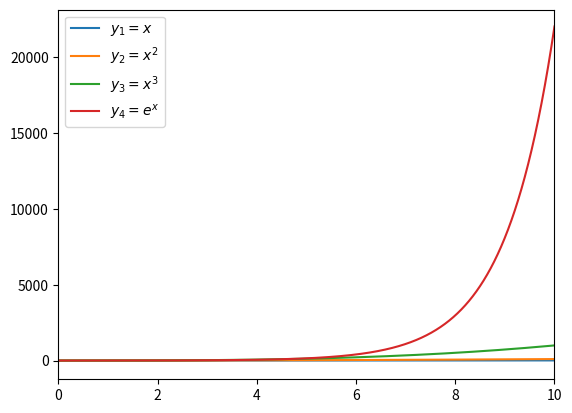

The script that saved this image:
import matplotlib.pyplot as plt
import numpy as np

xs = np.linspace(-5, 10, 10000)
y1s = xs
y2s = np.power(xs, 2)
y3s = np.power(xs, 3)
y4s = np.exp(xs)

plt.plot(xs, y1s, label="$y_1 = x$")
plt.plot(xs, y2s, label="$y_2 = x^2$")
plt.plot(xs, y3s, label="$y_3 = x^3$")
plt.plot(xs, y4s, label="$y_4 = e^x$")
plt.xlim(0, 10)
# plt.ylim(0, 10)
plt.legend()
plt.show()
